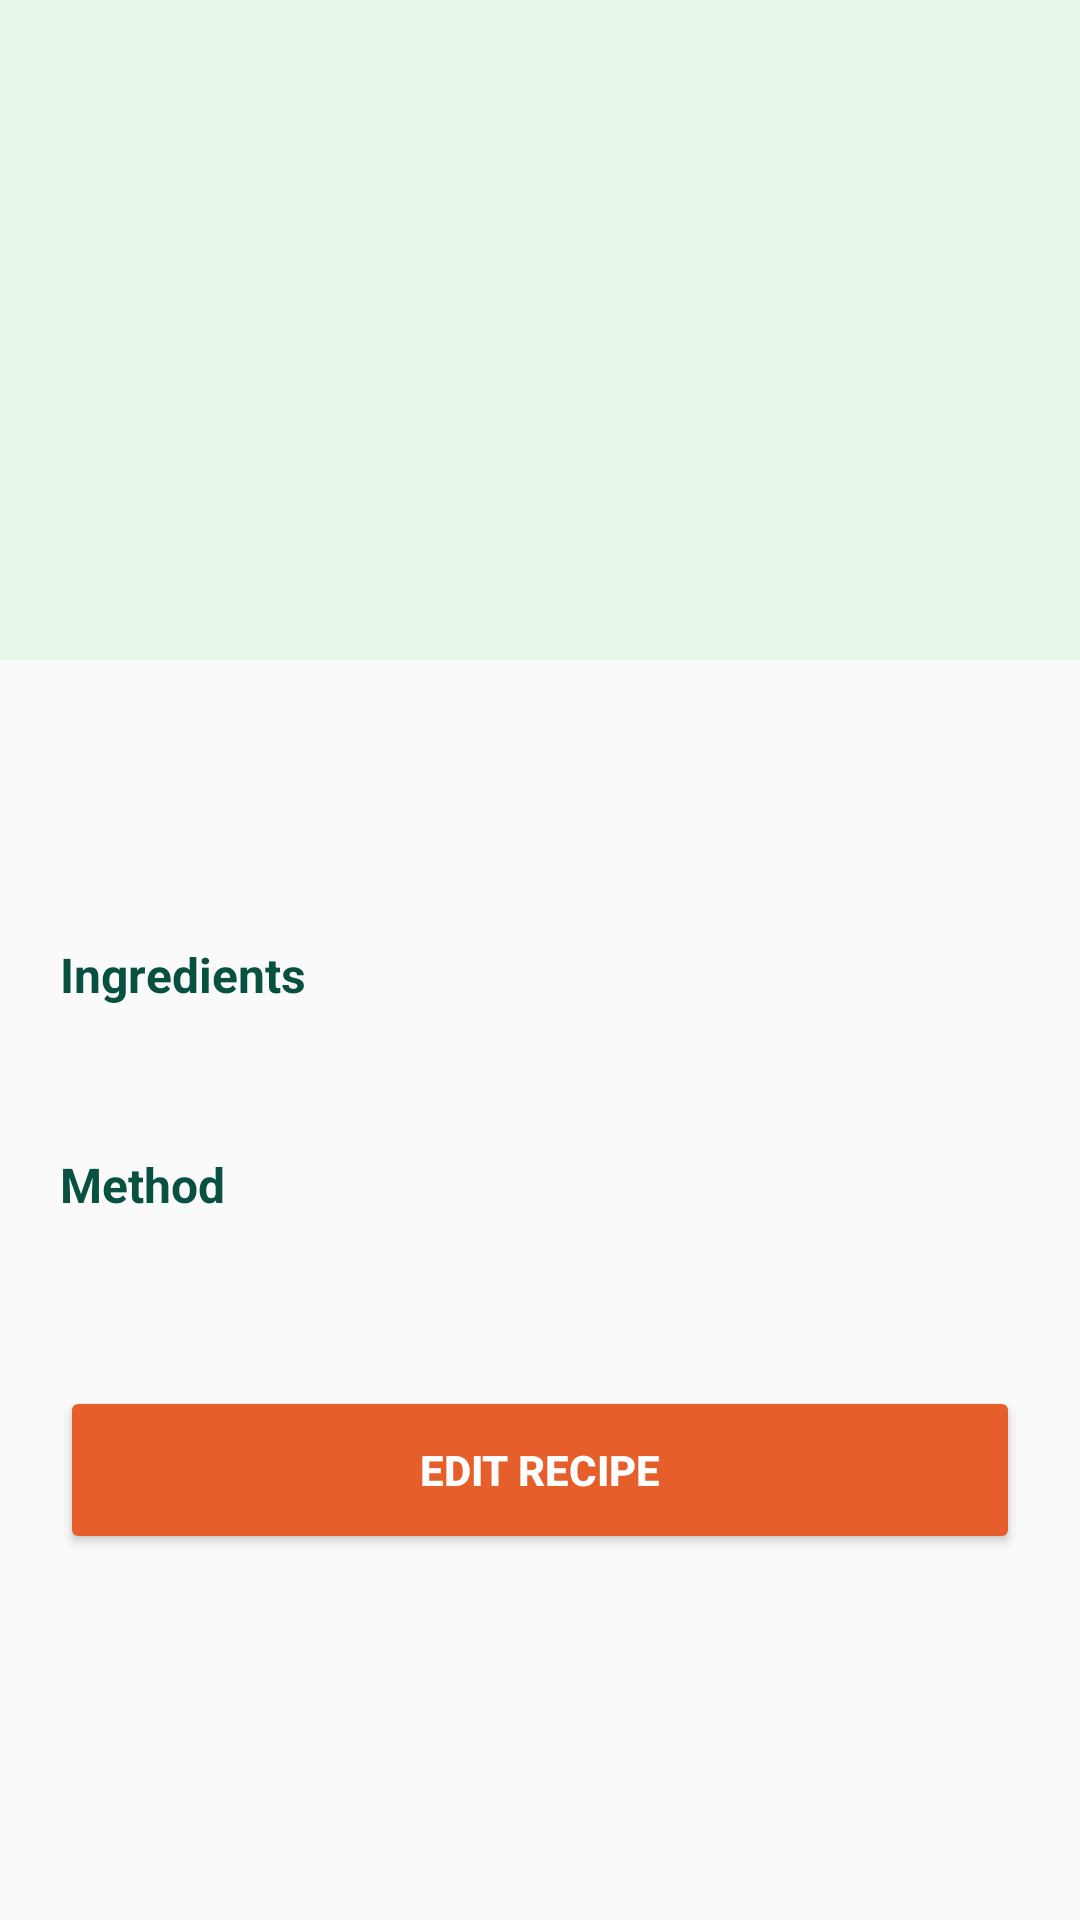

Layout XML and referenced resources for this Android screen:
<!-- AndroidManifest.xml: application theme Theme.NiniSoul -->
<!-- res/layout/fragment_recipe_detail.xml -->
<?xml version="1.0" encoding="utf-8"?>
<ScrollView xmlns:android="http://schemas.android.com/apk/res/android"
    xmlns:app="http://schemas.android.com/apk/res-auto"
    xmlns:tools="http://schemas.android.com/tools"
    android:layout_width="match_parent"
    android:layout_height="match_parent"
    android:background="@color/ninisoul_background"
    tools:context=".RecipeDetailFragment">

    <LinearLayout
        android:layout_width="match_parent"
        android:layout_height="wrap_content"
        android:orientation="vertical">

        
        <ImageView
            android:id="@+id/iv_detail_photo"
            android:layout_width="match_parent"
            android:layout_height="220dp"
            android:scaleType="centerCrop"
            android:background="@color/ninisoul_green_light" />

        <LinearLayout
            android:layout_width="match_parent"
            android:layout_height="wrap_content"
            android:orientation="vertical"
            android:padding="20dp">

            
            <TextView
                android:id="@+id/tv_detail_tag"
                android:layout_width="wrap_content"
                android:layout_height="wrap_content"
                android:background="@drawable/badge_pill_background"
                android:textColor="@color/ninisoul_green"
                android:textSize="12sp"
                android:textStyle="bold"
                android:paddingHorizontal="14dp"
                android:paddingVertical="6dp"
                android:layout_marginBottom="12dp"
                android:visibility="gone" />

            <TextView
                android:id="@+id/tv_detail_title"
                android:layout_width="match_parent"
                android:layout_height="wrap_content"
                android:textColor="@color/ninisoul_text_dark"
                android:textSize="24sp"
                android:textStyle="bold" />

            <TextView
                android:id="@+id/tv_detail_date"
                android:layout_width="match_parent"
                android:layout_height="wrap_content"
                android:layout_marginTop="4dp"
                android:textColor="@color/ninisoul_text_gray"
                android:textSize="13sp" />

            <TextView
                android:layout_width="match_parent"
                android:layout_height="wrap_content"
                android:layout_marginTop="20dp"
                android:text="Ingredients"
                android:textColor="@color/ninisoul_green"
                android:textStyle="bold"
                android:textSize="16sp" />

            <TextView
                android:id="@+id/tv_detail_ingredients"
                android:layout_width="match_parent"
                android:layout_height="wrap_content"
                android:layout_marginTop="8dp"
                android:textColor="@color/ninisoul_text_dark"
                android:textSize="15sp"
                android:lineSpacingExtra="6dp" />

            <TextView
                android:layout_width="match_parent"
                android:layout_height="wrap_content"
                android:layout_marginTop="20dp"
                android:text="Method"
                android:textColor="@color/ninisoul_green"
                android:textStyle="bold"
                android:textSize="16sp" />

            <TextView
                android:id="@+id/tv_detail_steps"
                android:layout_width="match_parent"
                android:layout_height="wrap_content"
                android:layout_marginTop="8dp"
                android:textColor="@color/ninisoul_text_dark"
                android:textSize="15sp"
                android:lineSpacingExtra="6dp" />

            <Button
                android:id="@+id/btn_edit_recipe"
                android:layout_width="match_parent"
                android:layout_height="56dp"
                android:layout_marginTop="28dp"
                android:text="Edit Recipe"
                android:textColor="@color/white"
                android:textStyle="bold"
                android:backgroundTint="@color/ninisoul_orange" />

        </LinearLayout>
    </LinearLayout>
</ScrollView>
<!-- resources referenced by this layout -->
<resources>
  <color name="ninisoul_background">#FAFAFA</color>
  <color name="ninisoul_green">#085041</color>
  <color name="ninisoul_green_light">#E8F5E9</color>
  <color name="ninisoul_orange">#E65F2B</color>
  <color name="ninisoul_text_dark">#1B1B1B</color>
  <color name="ninisoul_text_gray">#666666</color>
  <color name="white">#FFFFFFFF</color>
  <!-- drawable badge_pill_background (drawable) -->
  <?xml version="1.0" encoding="utf-8"?>
  <shape xmlns:android="http://schemas.android.com/apk/res/android">
      <solid android:color="@color/ninisoul_green_light" />
      <corners android:radius="20dp" />
  </shape>
  <style name="Theme.NiniSoul" parent="Base.Theme.NiniSoul" />
  <style name="Base.Theme.NiniSoul" parent="Theme.Material3.DayNight.NoActionBar">
          
          <item name="colorPrimary">@color/ninisoul_orange</item>
          <item name="colorOnPrimary">@color/white</item>
  
          
          <item name="colorSecondary">@color/ninisoul_green</item>
          <item name="colorOnSecondary">@color/white</item>
  
          
          <item name="android:colorBackground">@color/ninisoul_background</item>
  
          
          <item name="android:statusBarColor">@color/ninisoul_green</item>
      </style>
</resources>
